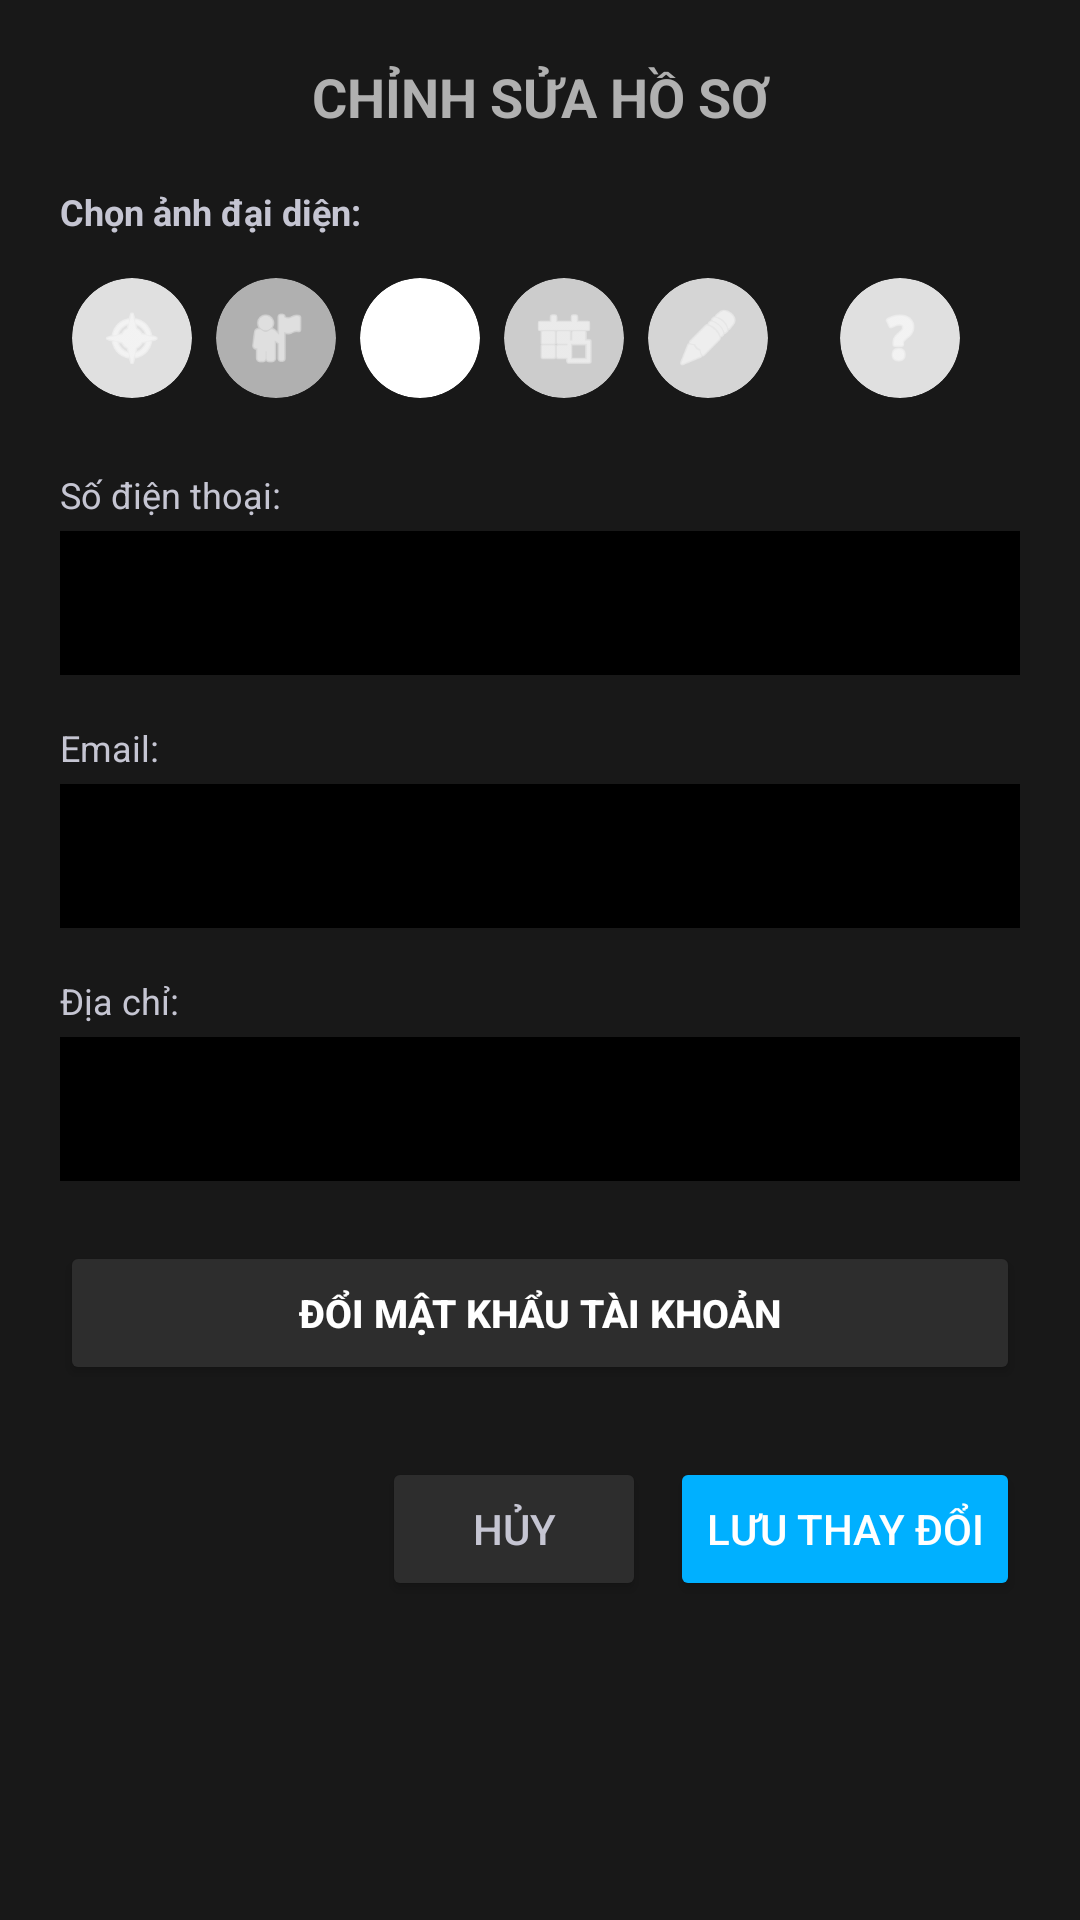

Produce the Android XML layout that renders to this screen, including the resource entries it uses.
<!-- AndroidManifest.xml: application theme Theme.QLTV -->
<!-- res/layout/dialog_edit_reader_profile.xml -->
<?xml version="1.0" encoding="utf-8"?>
<ScrollView xmlns:android="http://schemas.android.com/apk/res/android"
    xmlns:app="http://schemas.android.com/apk/res-auto"
    android:layout_width="match_parent"
    android:layout_height="wrap_content"
    android:background="#181818">

    <LinearLayout
        android:layout_width="match_parent"
        android:layout_height="wrap_content"
        android:orientation="vertical"
        android:padding="20dp">

        
        <TextView
            android:id="@+id/txtEditProfileTitle"
            android:layout_width="match_parent"
            android:layout_height="wrap_content"
            android:text="CHỈNH SỬA HỒ SƠ"
            android:textColor="#B0B0B0"
            android:textSize="18sp"
            android:textStyle="bold"
            android:gravity="center"
            android:layout_marginBottom="18dp" />

        
        <TextView
            android:layout_width="wrap_content"
            android:layout_height="wrap_content"
            android:text="Chọn ảnh đại diện:"
            android:textColor="#C5C5D2"
            android:textSize="12sp"
            android:textStyle="bold"
            android:layout_marginBottom="10dp" />

        
        <GridLayout
            android:layout_width="match_parent"
            android:layout_height="wrap_content"
            android:columnCount="6"
            android:rowCount="1"
            android:alignmentMode="alignMargins"
            android:columnOrderPreserved="false"
            android:useDefaultMargins="true"
            android:layout_marginBottom="20dp">

            
            <androidx.cardview.widget.CardView
                android:id="@+id/btnAvatar0"
                android:layout_width="40dp"
                android:layout_height="40dp"
                android:layout_gravity="center"
                app:cardBackgroundColor="#E0E0E0"
                app:cardCornerRadius="20dp"
                app:cardElevation="0dp"
                android:clickable="true"
                android:focusable="true">
                <ImageView
                    android:layout_width="22dp"
                    android:layout_height="22dp"
                    android:layout_gravity="center"
                    android:src="@android:drawable/ic_menu_compass"
                    app:tint="#FFFFFF" />
            </androidx.cardview.widget.CardView>

            
            <androidx.cardview.widget.CardView
                android:id="@+id/btnAvatar1"
                android:layout_width="40dp"
                android:layout_height="40dp"
                android:layout_gravity="center"
                app:cardBackgroundColor="#B0B0B0"
                app:cardCornerRadius="20dp"
                app:cardElevation="0dp"
                android:clickable="true"
                android:focusable="true">
                <ImageView
                    android:layout_width="22dp"
                    android:layout_height="22dp"
                    android:layout_gravity="center"
                    android:src="@android:drawable/ic_menu_myplaces"
                    app:tint="#FFFFFF" />
            </androidx.cardview.widget.CardView>

            
            <androidx.cardview.widget.CardView
                android:id="@+id/btnAvatar2"
                android:layout_width="40dp"
                android:layout_height="40dp"
                android:layout_gravity="center"
                app:cardBackgroundColor="#FFFFFF"
                app:cardCornerRadius="20dp"
                app:cardElevation="0dp"
                android:clickable="true"
                android:focusable="true">
                <ImageView
                    android:layout_width="22dp"
                    android:layout_height="22dp"
                    android:layout_gravity="center"
                    android:src="@android:drawable/ic_menu_gallery"
                    app:tint="#FFFFFF" />
            </androidx.cardview.widget.CardView>

            
            <androidx.cardview.widget.CardView
                android:id="@+id/btnAvatar3"
                android:layout_width="40dp"
                android:layout_height="40dp"
                android:layout_gravity="center"
                app:cardBackgroundColor="#CCCCCC"
                app:cardCornerRadius="20dp"
                app:cardElevation="0dp"
                android:clickable="true"
                android:focusable="true">
                <ImageView
                    android:layout_width="22dp"
                    android:layout_height="22dp"
                    android:layout_gravity="center"
                    android:src="@android:drawable/ic_menu_today"
                    app:tint="#FFFFFF" />
            </androidx.cardview.widget.CardView>

            
            <androidx.cardview.widget.CardView
                android:id="@+id/btnAvatar4"
                android:layout_width="40dp"
                android:layout_height="40dp"
                android:layout_gravity="center"
                app:cardBackgroundColor="#D5D5D5"
                app:cardCornerRadius="20dp"
                app:cardElevation="0dp"
                android:clickable="true"
                android:focusable="true">
                <ImageView
                    android:layout_width="22dp"
                    android:layout_height="22dp"
                    android:layout_gravity="center"
                    android:src="@android:drawable/ic_menu_edit"
                    app:tint="#FFFFFF" />
            </androidx.cardview.widget.CardView>

            
            <androidx.cardview.widget.CardView
                android:id="@+id/btnAvatar5"
                android:layout_width="40dp"
                android:layout_height="40dp"
                android:layout_gravity="center"
                app:cardBackgroundColor="#E0E0E0"
                app:cardCornerRadius="20dp"
                app:cardElevation="0dp"
                android:clickable="true"
                android:focusable="true">
                <ImageView
                    android:layout_width="22dp"
                    android:layout_height="22dp"
                    android:layout_gravity="center"
                    android:src="@android:drawable/ic_menu_help"
                    app:tint="#FFFFFF" />
            </androidx.cardview.widget.CardView>
        </GridLayout>

        
        <TextView
            android:layout_width="wrap_content"
            android:layout_height="wrap_content"
            android:text="Số điện thoại:"
            android:textColor="#C5C5D2"
            android:textSize="12sp"
            android:layout_marginBottom="4dp" />
        <EditText
            android:id="@+id/edtEditProfilePhone"
            android:layout_width="match_parent"
            android:layout_height="48dp"
            android:background="#000000"
            android:textColor="#FFFFFF"
            android:textSize="14sp"
            android:paddingHorizontal="12dp"
            android:inputType="phone"
            android:layout_marginBottom="16dp" />

        
        <TextView
            android:layout_width="wrap_content"
            android:layout_height="wrap_content"
            android:text="Email:"
            android:textColor="#C5C5D2"
            android:textSize="12sp"
            android:layout_marginBottom="4dp" />
        <EditText
            android:id="@+id/edtEditProfileEmail"
            android:layout_width="match_parent"
            android:layout_height="48dp"
            android:background="#000000"
            android:textColor="#FFFFFF"
            android:textSize="14sp"
            android:paddingHorizontal="12dp"
            android:inputType="textEmailAddress"
            android:layout_marginBottom="16dp" />

        
        <TextView
            android:layout_width="wrap_content"
            android:layout_height="wrap_content"
            android:text="Địa chỉ:"
            android:textColor="#C5C5D2"
            android:textSize="12sp"
            android:layout_marginBottom="4dp" />
        <EditText
            android:id="@+id/edtEditProfileAddress"
            android:layout_width="match_parent"
            android:layout_height="48dp"
            android:background="#000000"
            android:textColor="#FFFFFF"
            android:textSize="14sp"
            android:paddingHorizontal="12dp"
            android:inputType="text"
            android:layout_marginBottom="20dp" />

        
        <Button
            android:id="@+id/btnEditProfileChangePassword"
            android:layout_width="match_parent"
            android:layout_height="wrap_content"
            android:text="ĐỔI MẬT KHẨU TÀI KHOẢN"
            android:backgroundTint="#2D2D2D"
            android:textColor="#FFFFFF"
            android:layout_marginBottom="24dp"
            android:textSize="13sp"
            android:textStyle="bold" />

        
        <LinearLayout
            android:layout_width="match_parent"
            android:layout_height="wrap_content"
            android:orientation="horizontal"
            android:gravity="end">

            <Button
                android:id="@+id/btnEditProfileCancel"
                android:layout_width="wrap_content"
                android:layout_height="wrap_content"
                android:text="HỦY"
                android:backgroundTint="#2D2D2D"
                android:textColor="#C5C5D2"
                android:layout_marginEnd="8dp" />

            <Button
                android:id="@+id/btnEditProfileSave"
                android:layout_width="wrap_content"
                android:layout_height="wrap_content"
                android:text="LƯU THAY ĐỔI"
                android:backgroundTint="#00B0FF"
                android:textColor="#FFFFFF" />
        </LinearLayout>
    </LinearLayout>
</ScrollView>
<!-- resources referenced by this layout -->
<resources>
  <style name="Theme.QLTV" parent="Base.Theme.QLTV" />
  <style name="Base.Theme.QLTV" parent="Theme.Material3.DayNight.NoActionBar">
          
          
      </style>
</resources>
